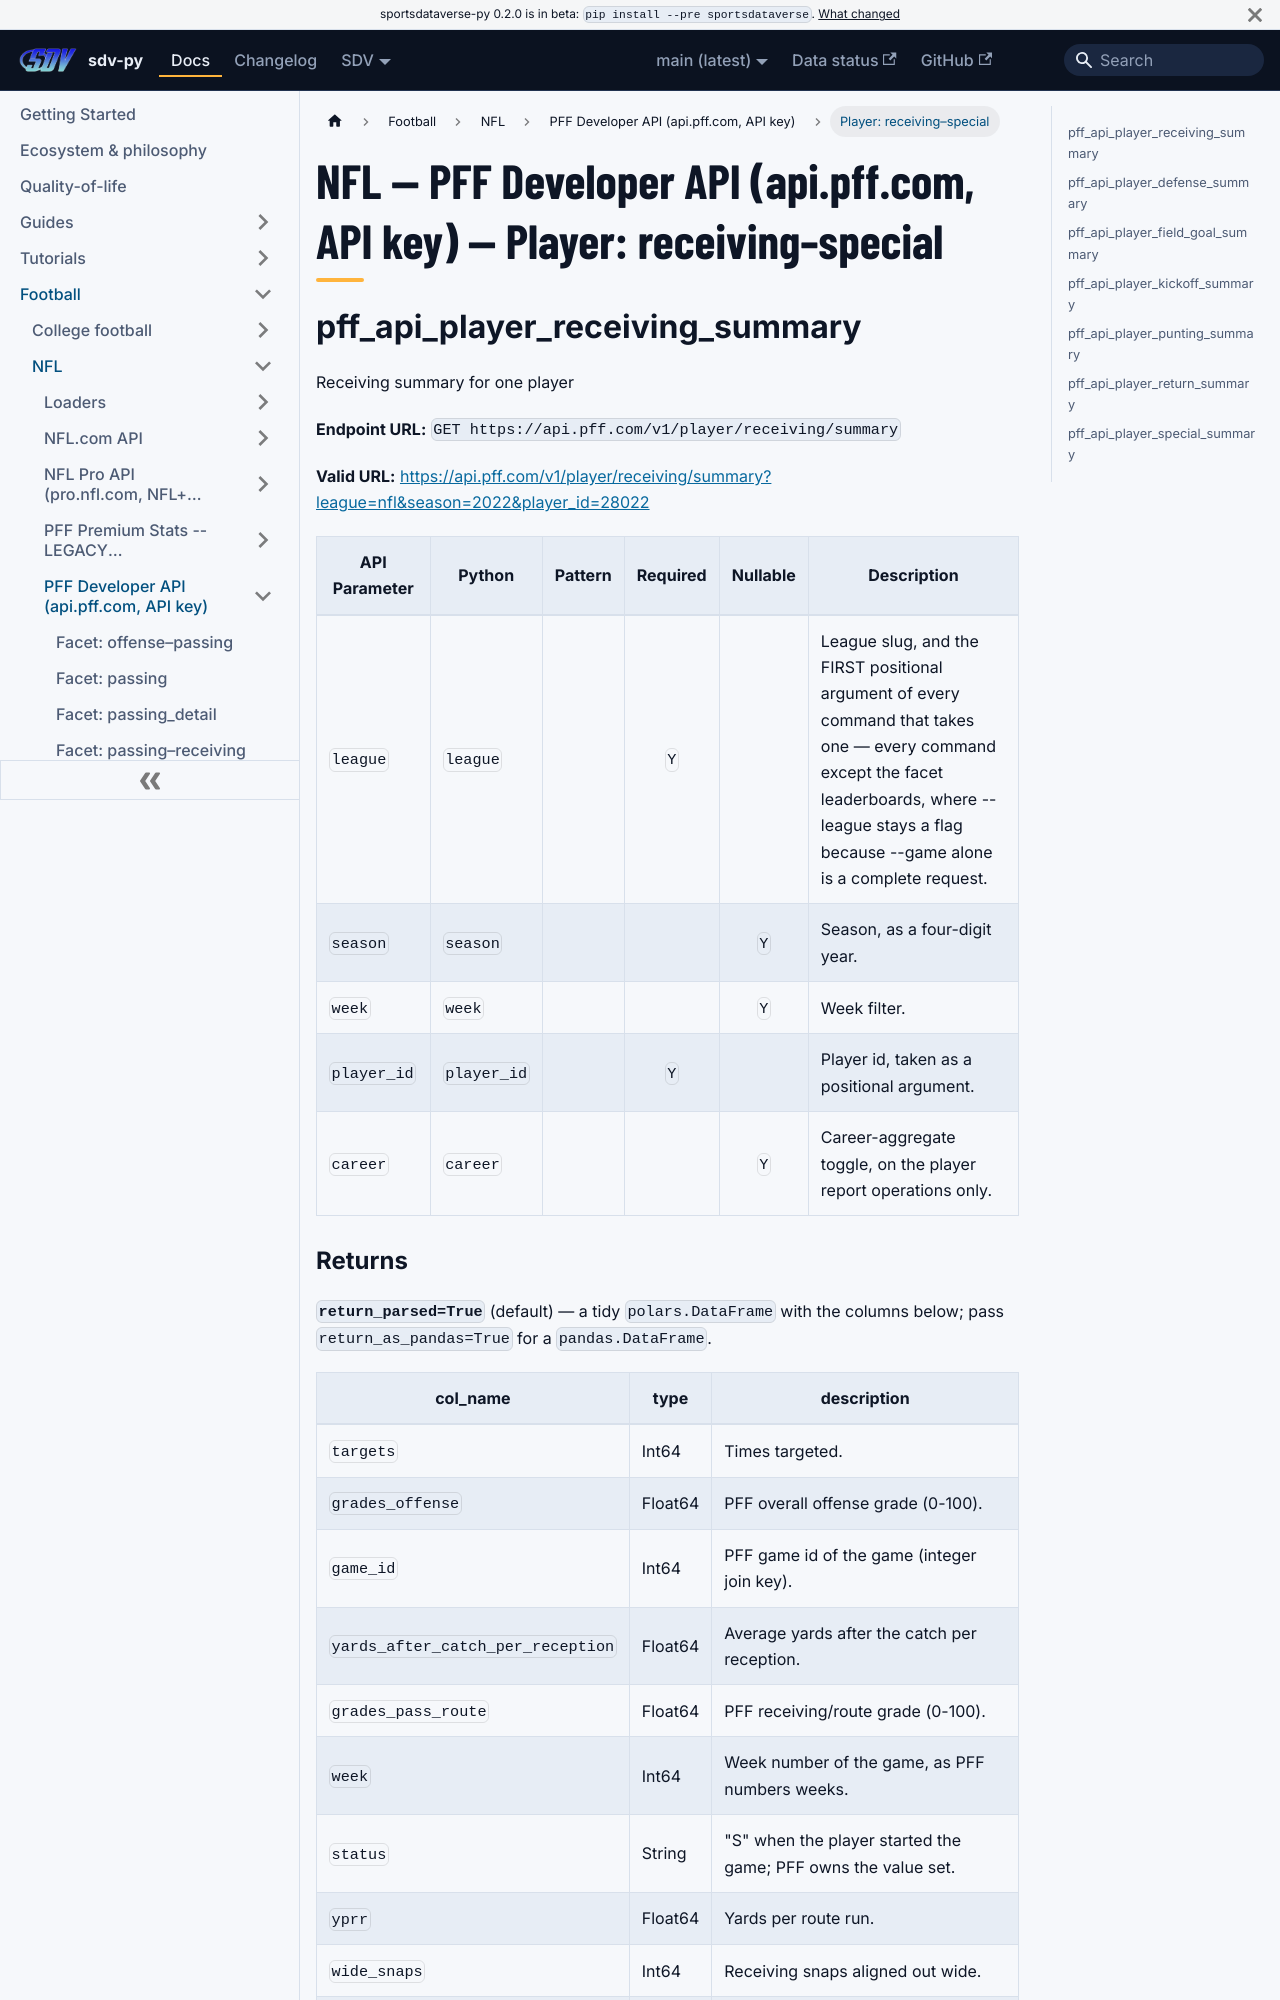

repository: sportsdataverse/sportsdataverse-py · page: docs/nfl/reference/pff_api/player-5/index.html · generator: docusaurus

---
title: "NFL — PFF Developer API (api.pff.com, API key) — Player: receiving–special"
sidebar_label: "Player: receiving–special"
sidebar_position: 12
description: "NFL — PFF Developer API (api.pff.com, API key) — Player: receiving–special — function reference in sdv-py, the SportsDataverse Python package."
toc_max_heading_level: 2
---
# NFL — PFF Developer API (api.pff.com, API key) — Player: receiving–special

## pff_api_player_receiving_summary

Receiving summary for one player

**Endpoint URL:** `GET https://api.pff.com/v1/player/receiving/summary`

**Valid URL:** [https://api.pff.com/v1/player/receiving/summary?league=nfl&season=2022&player_id=28022](https://api.pff.com/v1/player/receiving/summary?league=nfl&season=2022&player_id=28022)

| API Parameter | Python | Pattern | Required | Nullable | Description |
|---|---|:---:|:---:|:---:|---|
| `league` | `league` |  | `Y` |  | League slug, and the FIRST positional argument of every command that takes one — every command except the facet leaderboards, where --league stays a flag because --game alone is a complete request. |
| `season` | `season` |  |  | `Y` | Season, as a four-digit year. |
| `week` | `week` |  |  | `Y` | Week filter. |
| `player_id` | `player_id` |  | `Y` |  | Player id, taken as a positional argument. |
| `career` | `career` |  |  | `Y` | Career-aggregate toggle, on the player report operations only. |
